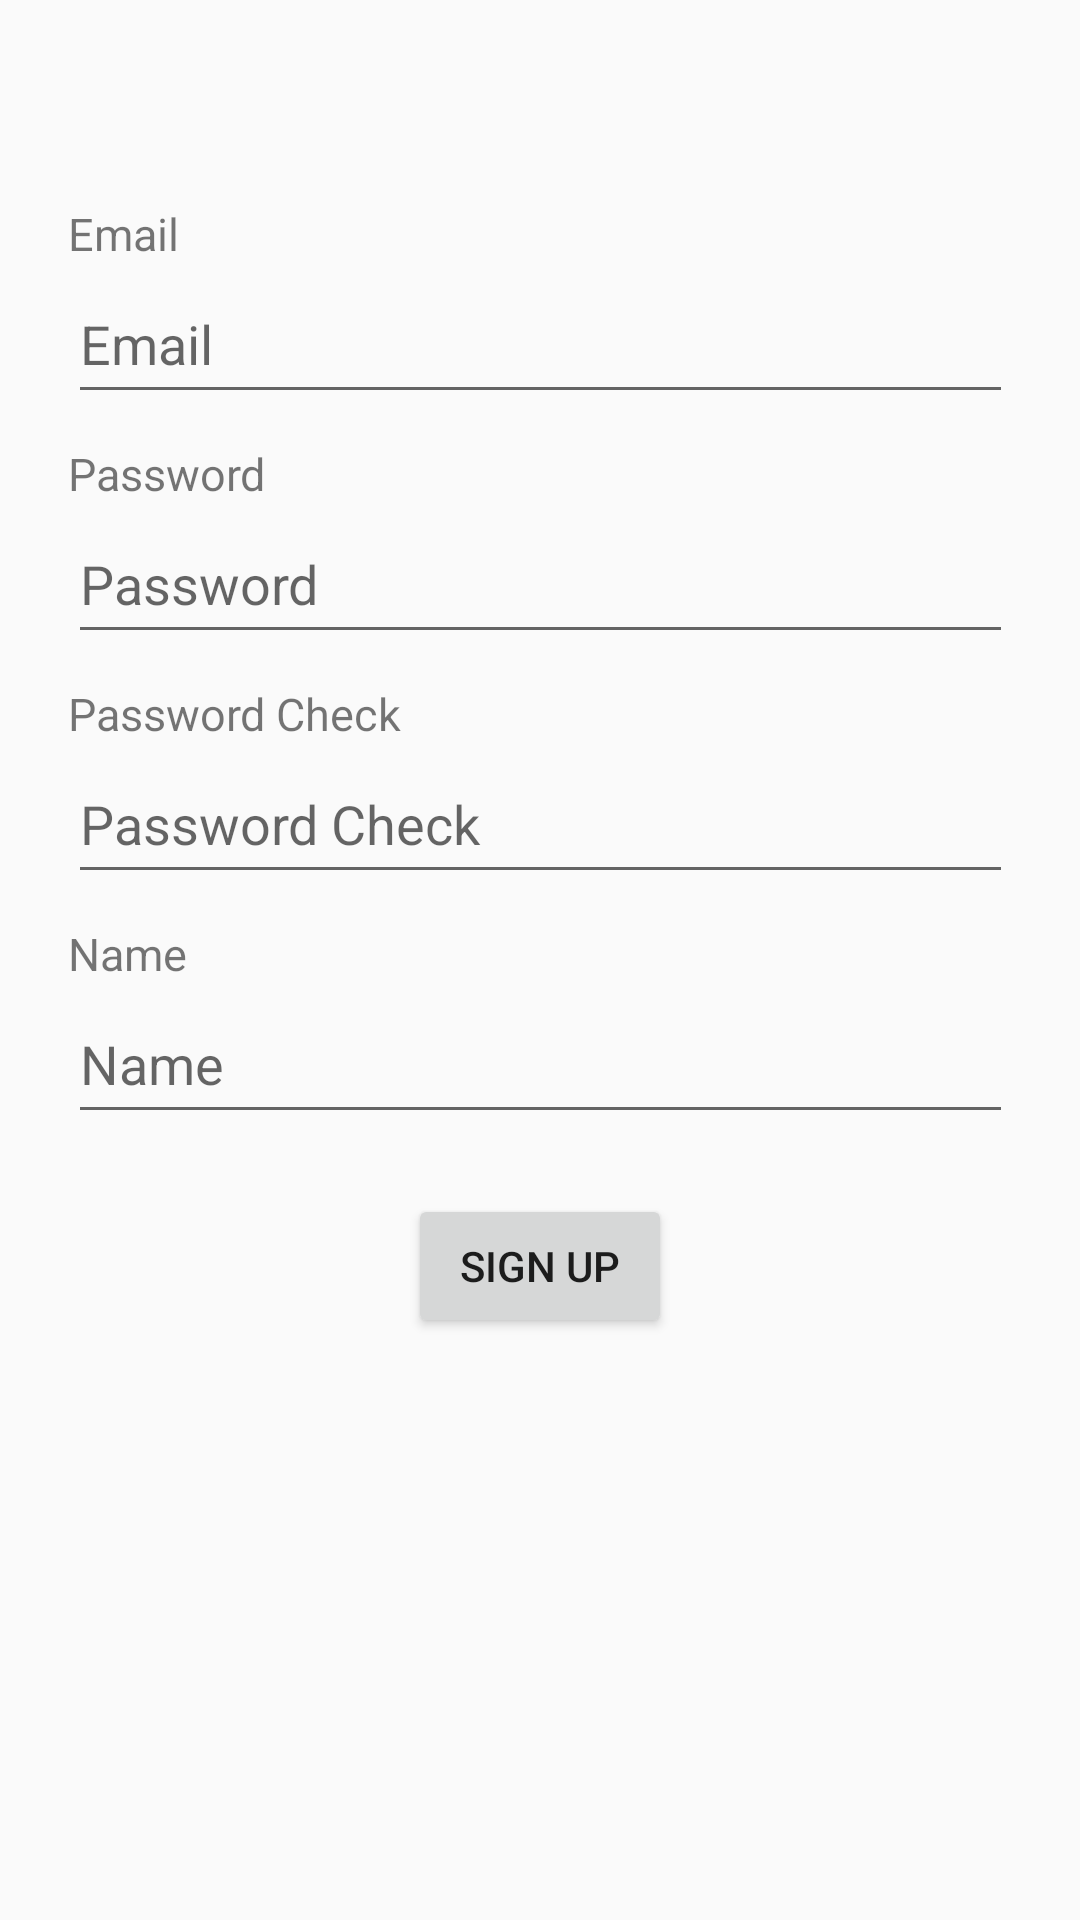

Here is an Android app screen rendered from its layout file. Give the layout XML and the strings, colors and styles it references.
<!-- AndroidManifest.xml: application theme Theme.NumberGame -->
<!-- res/layout/fragment_signup.xml -->
<?xml version="1.0" encoding="utf-8"?>
<ScrollView
    xmlns:android="http://schemas.android.com/apk/res/android"
    android:layout_width="match_parent"
    android:layout_height="match_parent">
<androidx.constraintlayout.widget.ConstraintLayout
    xmlns:app="http://schemas.android.com/apk/res-auto"
    xmlns:tools="http://schemas.android.com/tools"
    android:id="@+id/frameLayout2"
    android:layout_width="match_parent"
    android:layout_height="match_parent"
    tools:context=".login.SignupFragment">

    <TextView
        android:id="@+id/signup_tv_email"
        android:layout_width="wrap_content"
        android:layout_height="wrap_content"
        android:text="@string/tv_email"
        android:textSize="15sp"
        app:layout_constraintBottom_toTopOf="@+id/signup_et_email"
        app:layout_constraintStart_toStartOf="@+id/signup_et_email" />

    <EditText
        android:id="@+id/signup_et_email"
        android:layout_width="wrap_content"
        android:layout_height="wrap_content"
        android:layout_marginTop="88dp"
        android:ems="15"
        android:hint="@string/et_email"
        android:inputType="textEmailAddress"
        android:minHeight="50dp"
        app:layout_constraintEnd_toEndOf="parent"
        app:layout_constraintStart_toStartOf="parent"
        app:layout_constraintTop_toTopOf="parent" />


    <TextView
        android:id="@+id/signup_tv_password"
        android:layout_width="wrap_content"
        android:layout_height="wrap_content"
        android:text="@string/tv_password"
        android:textSize="15sp"
        app:layout_constraintBottom_toTopOf="@+id/signup_et_password"
        app:layout_constraintStart_toStartOf="@+id/signup_et_password" />

    <EditText
        android:id="@+id/signup_et_password"
        android:layout_width="wrap_content"
        android:layout_height="wrap_content"
        android:layout_marginTop="30dp"
        android:ems="15"
        android:hint="@string/et_password"
        android:inputType="textPassword"
        android:minHeight="50dp"
        app:layout_constraintEnd_toEndOf="parent"
        app:layout_constraintHorizontal_bias="0.5"
        app:layout_constraintStart_toStartOf="parent"
        app:layout_constraintTop_toBottomOf="@+id/signup_et_email" />

    <TextView
        android:id="@+id/signup_tv_passwordCheck"
        android:layout_width="wrap_content"
        android:layout_height="wrap_content"
        android:text="@string/tv_passwordCheck"
        android:textSize="15sp"
        app:layout_constraintBottom_toTopOf="@+id/signup_et_passwordCheck"
        app:layout_constraintStart_toStartOf="@+id/signup_et_passwordCheck" />

    <EditText
        android:id="@+id/signup_et_passwordCheck"
        android:layout_width="wrap_content"
        android:layout_height="wrap_content"
        android:layout_marginTop="30dp"
        android:ems="15"
        android:hint="@string/et_passwordCheck"
        android:inputType="textPassword"
        android:minHeight="50dp"
        app:layout_constraintEnd_toEndOf="parent"
        app:layout_constraintHorizontal_bias="0.5"
        app:layout_constraintStart_toStartOf="parent"
        app:layout_constraintTop_toBottomOf="@+id/signup_et_password" />

    <TextView
        android:id="@+id/signup_tv_name"
        android:layout_width="wrap_content"
        android:layout_height="wrap_content"
        android:text="@string/tv_name"
        android:textSize="15sp"
        app:layout_constraintBottom_toTopOf="@+id/signup_et_displayName"
        app:layout_constraintStart_toStartOf="@+id/signup_et_displayName" />

    <EditText
        android:id="@+id/signup_et_displayName"
        android:layout_width="wrap_content"
        android:layout_height="wrap_content"
        android:layout_marginTop="30dp"
        android:ems="15"
        android:hint="@string/et_name"
        android:inputType="textPersonName"
        android:minHeight="50dp"
        app:layout_constraintEnd_toEndOf="parent"
        app:layout_constraintHorizontal_bias="0.5"
        app:layout_constraintStart_toStartOf="parent"
        app:layout_constraintTop_toBottomOf="@+id/signup_et_passwordCheck" />

    <Button
        android:id="@+id/signup_bt_signup"
        android:layout_width="wrap_content"
        android:layout_height="wrap_content"
        android:layout_marginTop="20dp"
        android:text="@string/by_signup"
        app:layout_constraintBottom_toBottomOf="parent"
        app:layout_constraintEnd_toEndOf="parent"
        app:layout_constraintHorizontal_bias="0.5"
        app:layout_constraintStart_toStartOf="parent"
        app:layout_constraintTop_toBottomOf="@+id/signup_et_displayName"
        app:layout_constraintVertical_bias="0.500" />


</androidx.constraintlayout.widget.ConstraintLayout>
</ScrollView>
<!-- resources referenced by this layout -->
<resources>
  <string name="by_signup">Sign up</string>
  <string name="et_email">Email</string>
  <string name="et_name">Name</string>
  <string name="et_password">Password</string>
  <string name="et_passwordCheck">Password Check</string>
  <string name="tv_email">Email</string>
  <string name="tv_name">Name</string>
  <string name="tv_password">Password</string>
  <string name="tv_passwordCheck">Password Check</string>
  <style name="Theme.NumberGame" parent="Theme.AppCompat.Light.NoActionBar">
          
          <item name="colorPrimary">@color/purple_500</item>
          <item name="colorPrimaryVariant">@color/purple_700</item>
          <item name="colorOnPrimary">@color/white</item>
          
          <item name="colorSecondary">@color/teal_200</item>
          <item name="colorSecondaryVariant">@color/teal_700</item>
          <item name="colorOnSecondary">@color/black</item>
          
          <item name="android:statusBarColor" tools:targetApi="l">?attr/colorPrimaryVariant</item>
          
      </style>
  <!-- not gathered from this repository: default colours our renderer supplied (Android Studio template values) -->
  <color name="purple_500">#FF6200EE</color>
  <color name="purple_700">#FF3700B3</color>
  <color name="teal_200">#FF03DAC5</color>
  <color name="teal_700">#FF018786</color>
  <color name="black">#FF000000</color>
  <color name="white">#FFFFFFFF</color>
</resources>
